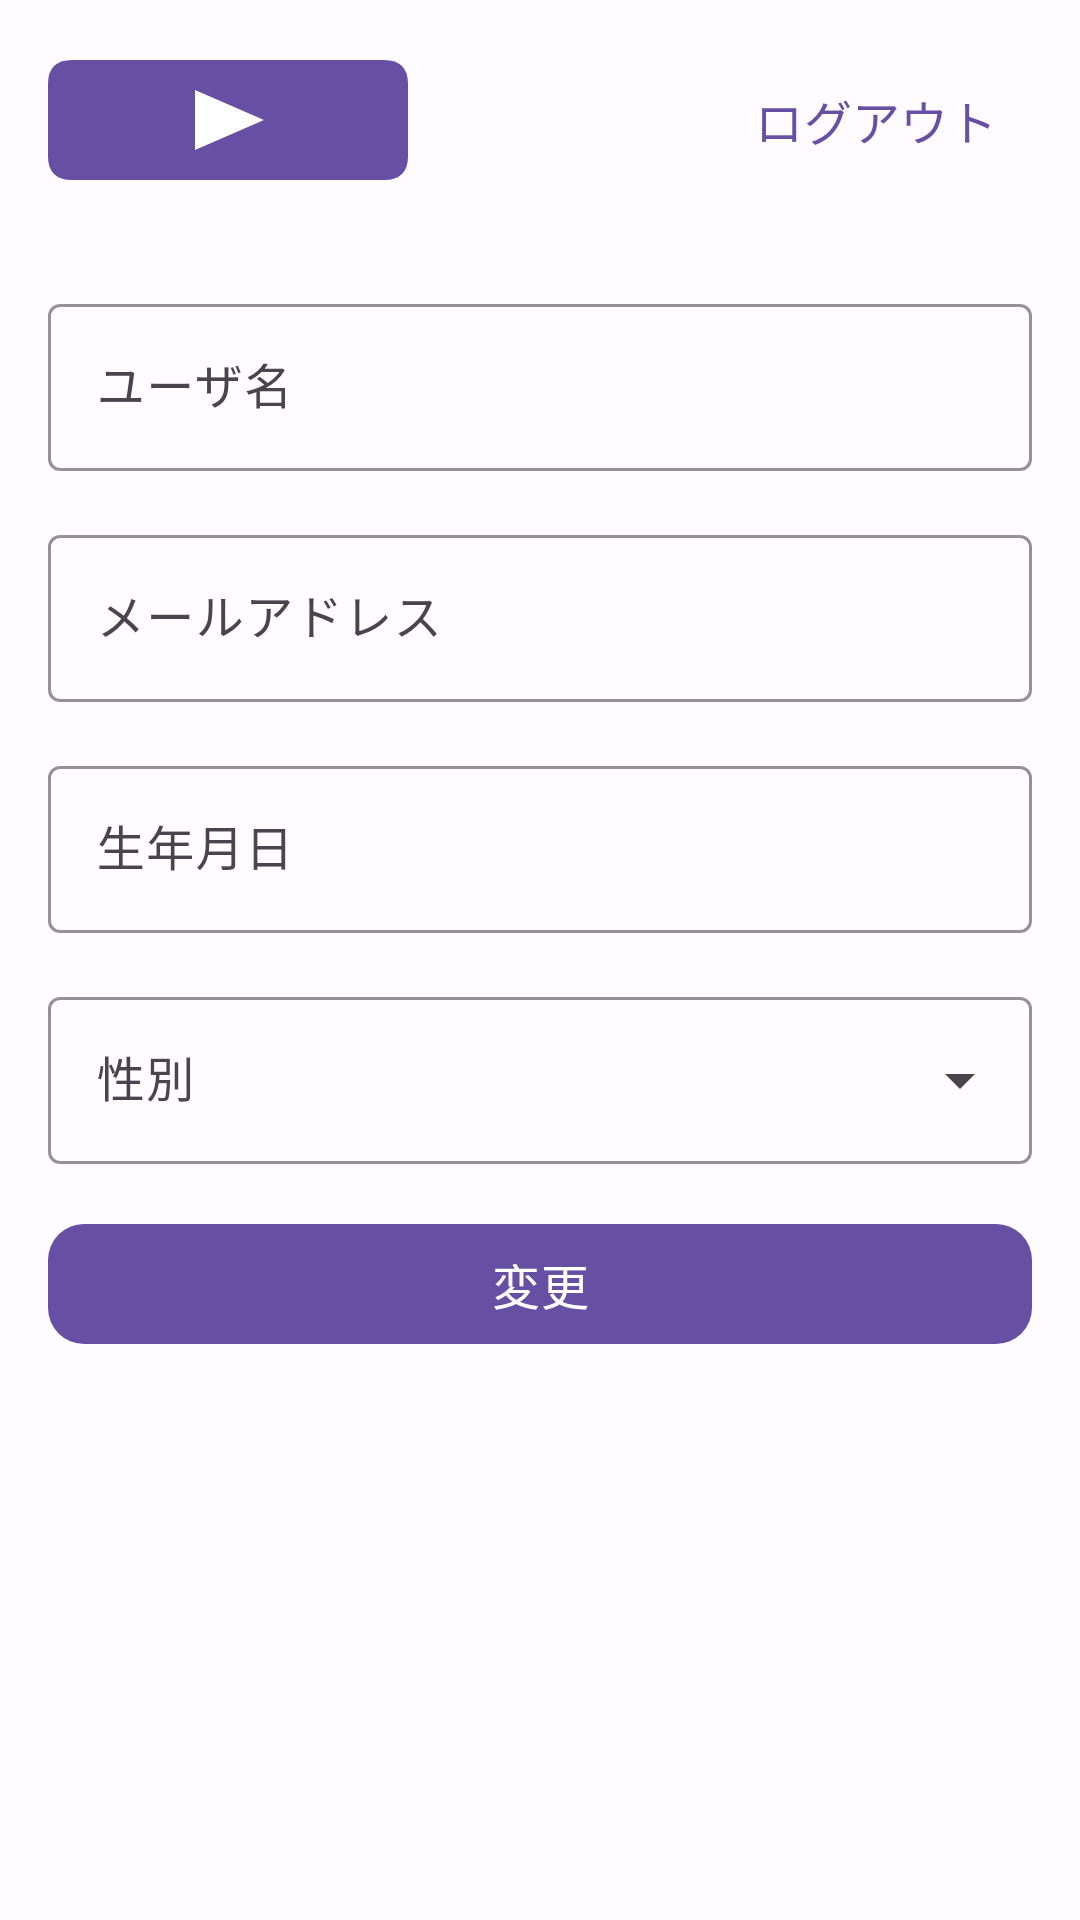

Reconstruct the res/layout file that produces this screen, plus the resources it refers to.
<!-- AndroidManifest.xml: application theme Theme.Mirumemo -->
<!-- res/layout/activity_admin_user_manage.xml -->
<?xml version="1.0" encoding="utf-8"?>
<LinearLayout
    xmlns:android="http://schemas.android.com/apk/res/android"
    xmlns:app="http://schemas.android.com/apk/res-auto"
    xmlns:tools="http://schemas.android.com/tools"
    android:layout_width="match_parent"
    android:layout_height="match_parent"
    android:background="@color/mm_background"
    android:fitsSystemWindows="true"
    android:orientation="vertical"
    tools:context=".AdminUserManageActivity">
    

    <include
        layout="@layout/layout_top_bar_admin" />

    

    <ScrollView
        android:layout_width="match_parent"
        android:layout_height="0dp"
        android:layout_weight="1"
        android:fillViewport="true">
        <LinearLayout
            android:layout_width="match_parent"
            android:layout_height="wrap_content"
            android:padding="16dp"
            android:orientation="vertical">
            <com.google.android.material.textfield.TextInputLayout
                android:layout_width="match_parent"
                android:layout_height="wrap_content"
                android:layout_marginBottom="16dp"
                android:hint="@string/mm_admin_user_manage_et_user_name_hint"
                app:boxStrokeColor="@color/mm_primary"
                style="@style/Widget.Material3.TextInputLayout.OutlinedBox">
                <com.google.android.material.textfield.TextInputEditText
                    android:id="@+id/et_user_name"
                    android:layout_width="match_parent"
                    android:layout_height="wrap_content"
                    android:inputType="textPersonName"
                    android:minHeight="48dp"
                    android:textColor="@color/mm_text"
                    android:textSize="16sp" />
            </com.google.android.material.textfield.TextInputLayout>

            <com.google.android.material.textfield.TextInputLayout
                android:layout_width="match_parent"
                android:layout_height="wrap_content"
                android:layout_marginBottom="16dp"
                android:hint="@string/mm_admin_user_manage_et_email_hint"
                app:boxStrokeColor="@color/mm_primary"
                style="@style/Widget.Material3.TextInputLayout.OutlinedBox">
                <com.google.android.material.textfield.TextInputEditText
                    android:id="@+id/et_email"
                    android:layout_width="match_parent"
                    android:layout_height="wrap_content"
                    android:inputType="textEmailAddress"
                    android:minHeight="48dp"
                    android:textColor="@color/mm_text"
                    android:textSize="16sp" />
            </com.google.android.material.textfield.TextInputLayout>

            <com.google.android.material.textfield.TextInputLayout
                android:layout_width="match_parent"
                android:layout_height="wrap_content"
                android:layout_marginBottom="16dp"
                android:hint="@string/mm_admin_user_manage_et_birth_date_hint"
                app:boxStrokeColor="@color/mm_primary"
                style="@style/Widget.Material3.TextInputLayout.OutlinedBox">
                <com.google.android.material.textfield.TextInputEditText
                    android:id="@+id/et_birth_date"
                    android:layout_width="match_parent"
                    android:layout_height="wrap_content"
                    android:inputType="date"
                    android:minHeight="48dp"
                    android:textColor="@color/mm_text"
                    android:textSize="16sp" />
            </com.google.android.material.textfield.TextInputLayout>

            <com.google.android.material.textfield.TextInputLayout
                android:layout_width="match_parent"
                android:layout_height="wrap_content"
                android:layout_marginBottom="16dp"
                android:hint="@string/mm_register_et_gender_hint"
                app:boxStrokeColor="@color/mm_primary"
                style="@style/Widget.Material3.TextInputLayout.OutlinedBox.ExposedDropdownMenu">
                <com.google.android.material.textfield.MaterialAutoCompleteTextView
                    android:id="@+id/et_gender"
                    android:layout_width="match_parent"
                    android:layout_height="wrap_content"
                    android:inputType="none"
                    android:minHeight="48dp"
                    android:textColor="@color/mm_text"
                    android:textSize="16sp" />
            </com.google.android.material.textfield.TextInputLayout>


            <com.google.android.material.button.MaterialButton
                android:id="@+id/btn_user_edit"
                android:layout_width="match_parent"
                android:layout_height="wrap_content"
                android:layout_marginBottom="16dp"
                android:minHeight="48dp"
                android:text="@string/mm_admin_user_manage_btn_user_edit_text"
                android:textColor="@color/mm_on_primary"
                android:textSize="16sp"
                app:backgroundTint="@color/mm_primary"
                app:cornerRadius="12dp" />
        </LinearLayout>
    </ScrollView>
</LinearLayout>
<!-- res/layout/layout_top_bar_admin.xml (included above) -->
<?xml version="1.0" encoding="utf-8"?>
<LinearLayout
    xmlns:android="http://schemas.android.com/apk/res/android"
    xmlns:app="http://schemas.android.com/apk/res-auto"
    android:layout_width="match_parent"
    android:layout_height="wrap_content"
    android:padding="16dp"
    android:gravity="center_vertical"
    android:orientation="horizontal">
    <ImageView
        android:id="@+id/iv_logo"
        android:layout_width="wrap_content"
        android:layout_height="40dp"
        android:adjustViewBounds="true"
        android:contentDescription="@string/app_name"
        android:src="@drawable/logo_mirumemo" />

    <Space
        android:layout_width="0dp"
        android:layout_height="1dp"
        android:layout_weight="1" />

    <com.google.android.material.button.MaterialButton
        android:id="@+id/btn_logout"
        android:layout_width="wrap_content"
        android:layout_height="wrap_content"
        android:minHeight="48dp"
        android:text="@string/mm_common_btn_logout_text"
        android:textColor="@color/mm_primary"
        android:textSize="16sp"
        style="@style/Widget.Material3.Button.TextButton" />
</LinearLayout>
<!-- resources referenced by this layout -->
<resources>
  <color name="mm_background">#FFFBFE</color>
  <color name="mm_on_primary">#FFFFFF</color>
  <color name="mm_primary">#6750A4</color>
  <color name="mm_text">#1D1B20</color>
  <!-- drawable logo_mirumemo (drawable) -->
  <?xml version="1.0" encoding="utf-8"?>
  <vector
      xmlns:android="http://schemas.android.com/apk/res/android"
      android:height="40dp"
      android:viewportHeight="40"
      android:viewportWidth="120"
      android:width="120dp">
      <path
          android:fillColor="@color/mm_primary"
          android:pathData="M8,0 L112,0 Q120,0 120,8 L120,32 Q120,40 112,40 L8,40 Q0,40 0,32 L0,8 Q0,0 8,0 Z" />
  
      <path
          android:fillColor="@color/mm_on_primary"
          android:pathData="M49,10 L49,30 L72,20 Z" />
  </vector>
  <string name="app_name">みるメモ</string>
  <string name="mm_admin_user_manage_btn_user_edit_text">変更</string>
  <string name="mm_admin_user_manage_et_birth_date_hint">生年月日</string>
  <string name="mm_admin_user_manage_et_email_hint">メールアドレス</string>
  <string name="mm_admin_user_manage_et_user_name_hint">ユーザ名</string>
  <string name="mm_common_btn_logout_text">ログアウト</string>
  <string name="mm_register_et_gender_hint">性別</string>
  <style name="Theme.Mirumemo" parent="Base.Theme.Mirumemo" />
  <style name="Base.Theme.Mirumemo" parent="Theme.Material3.DayNight.NoActionBar">
          
          
      </style>
</resources>
